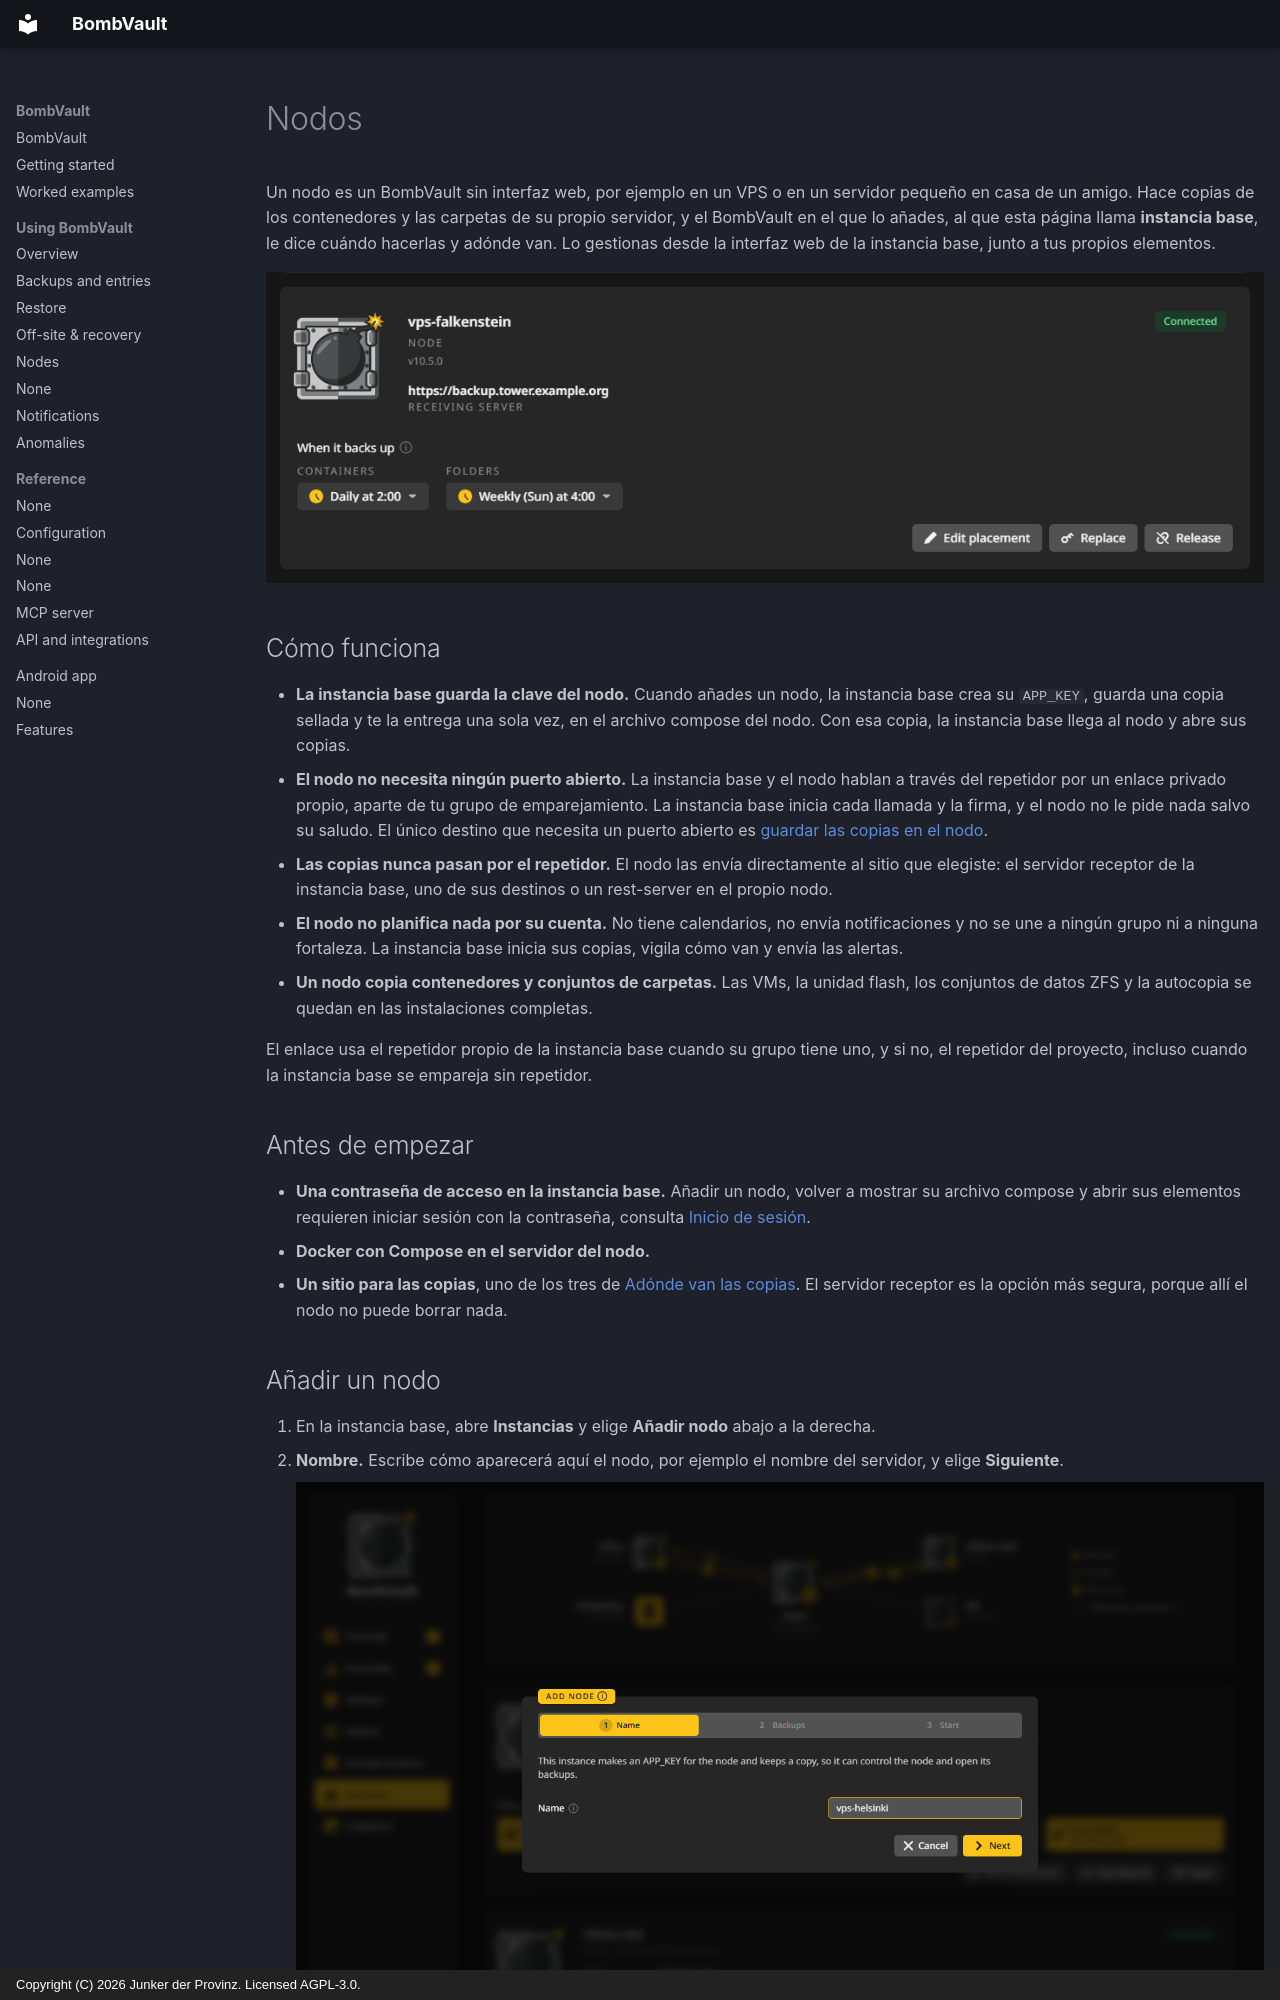

repository: junkerderprovinz/bombvault · page: nodes.es/index.html · generator: mkdocs · copyright: Copyright (C) 2026 Junker der Provinz. Licensed AGPL-3.0.

# Nodos

Un nodo es un BombVault sin interfaz web, por ejemplo en un VPS o en un servidor pequeño en casa de un amigo. Hace copias de los contenedores y las carpetas de su propio servidor, y el BombVault en el que lo añades, al que esta página llama **instancia base**, le dice cuándo hacerlas y adónde van. Lo gestionas desde la interfaz web de la instancia base, junto a tus propios elementos.

![La tarjeta del nodo vps-falkenstein en la página Instancias: Conectada, su versión, sus copias en el servidor receptor, cuándo copia cada sección, y Cambiar destino, Reemplazar y Liberar.](assets/screenshots/nodes/card-dark.png#only-dark)
![La tarjeta del nodo vps-falkenstein en la página Instancias: Conectada, su versión, sus copias en el servidor receptor, cuándo copia cada sección, y Cambiar destino, Reemplazar y Liberar.](assets/screenshots/nodes/card-light.png#only-light)

## Cómo funciona {#how-it-works}

- **La instancia base guarda la clave del nodo.** Cuando añades un nodo, la instancia base crea su `APP_KEY`, guarda una copia sellada y te la entrega una sola vez, en el archivo compose del nodo. Con esa copia, la instancia base llega al nodo y abre sus copias.
- **El nodo no necesita ningún puerto abierto.** La instancia base y el nodo hablan a través del repetidor por un enlace privado propio, aparte de tu grupo de emparejamiento. La instancia base inicia cada llamada y la firma, y el nodo no le pide nada salvo su saludo. El único destino que necesita un puerto abierto es [guardar las copias en el nodo](#keep-on-node).
- **Las copias nunca pasan por el repetidor.** El nodo las envía directamente al sitio que elegiste: el servidor receptor de la instancia base, uno de sus destinos o un rest-server en el propio nodo.
- **El nodo no planifica nada por su cuenta.** No tiene calendarios, no envía notificaciones y no se une a ningún grupo ni a ninguna fortaleza. La instancia base inicia sus copias, vigila cómo van y envía las alertas.
- **Un nodo copia contenedores y conjuntos de carpetas.** Las VMs, la unidad flash, los conjuntos de datos ZFS y la autocopia se quedan en las instalaciones completas.

El enlace usa el repetidor propio de la instancia base cuando su grupo tiene uno, y si no, el repetidor del proyecto, incluso cuando la instancia base se empareja sin repetidor.

## Antes de empezar {#before-you-start}

- **Una contraseña de acceso en la instancia base.** Añadir un nodo, volver a mostrar su archivo compose y abrir sus elementos requieren iniciar sesión con la contraseña, consulta [Inicio de sesión](configuration.md#login).
- **Docker con Compose en el servidor del nodo.**
- **Un sitio para las copias**, uno de los tres de [Adónde van las copias](#placement). El servidor receptor es la opción más segura, porque allí el nodo no puede borrar nada.
